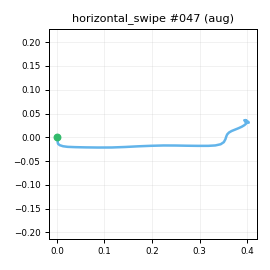

Values plotted in this chart, from the file beside it:
t_s, ax, ay, az, gx, gy, gz, seq
0.00000, -0.8748, -0.3081, 0.07988, 2.127, -4.472, -3.66, 0
0.01000, -0.8554, -0.3206, 0.07824, 2.393, -2.965, -4.23, 1
0.02100, -0.8266, -0.3305, 0.08699, 1.85, -1.5, -5.014, 2
0.03000, -0.8587, -0.3628, 0.06818, 1.459, 2.204, -5.533, 3
0.04000, -0.8676, -0.3948, 0.06167, 0.9217, 4.476, -4.568, 4
0.05000, -0.8644, -0.4288, 0.06705, 0.5763, 4.939, -3.228, 5
0.06000, -0.883, -0.486, 0.03448, 1.233, 5.289, -2.481, 6
0.07000, -0.9272, -0.5723, 0.01434, 1.092, 5.456, -2.915, 7
0.08000, -0.9226, -0.7027, -0.00484, 1.874, 8.096, -5.522, 8
0.09000, -0.9246, -0.8278, -0.06092, 3.476, 13.48, -14.08, 9
0.1, -0.9234, -1.006, -0.143, 2.425, 19.18, -22.09, 10
0.11, -0.8778, -1.234, -0.2576, -1.823, 22.9, -23.99, 11
0.12, -0.8178, -1.388, -0.3689, 2.088, 23.6, -24.75, 12
0.13, -0.7649, -1.669, -0.4184, 8.601, 22.41, -19.91, 13
0.14, -0.6013, -1.929, -0.5526, 28.23, 22.03, -10.14, 14
0.151, -0.4964, -2.089, -0.6227, 57.31, 18.59, 4.735, 15
0.16, -0.3716, -2.127, -0.6801, 97.39, 12.55, 30.78, 16
0.17, -0.2311, -2.048, -0.7082, 143.5, 5.74, 67.1, 17
0.18, -0.1343, -1.764, -0.6737, 196, 4.273, 107.3, 18
0.19, -0.07458, -1.294, -0.6221, 236.8, 2.881, 153.8, 19
0.2, -0.09357, -0.771, -0.5637, 256.6, -0.8632, 200.9, 20
0.21, -0.1045, -0.2175, -0.4925, 252.9, -9.366, 234.8, 21
0.22, -0.1782, 0.3098, -0.3977, 248.3, -12.82, 248.6, 22
0.23, -0.2558, 0.6496, -0.3452, 242.9, -9.694, 245.6, 23
0.24, -0.3447, 0.8712, -0.2829, 234.6, -6.204, 231.1, 24
0.25, -0.4478, 1.028, -0.2445, 229.3, 0.9317, 214, 25
0.26, -0.538, 1.199, -0.2381, 217.8, 3.913, 197.6, 26
0.27, -0.6375, 1.376, -0.164, 202.9, 2.382, 184.1, 27
0.281, -0.6949, 1.476, -0.1064, 182.3, -0.2484, 173.9, 28
0.29, -0.7513, 1.487, -0.07023, 145.6, -8.328, 169.4, 29
0.3, -0.8003, 1.495, -0.06045, 100.8, -22.21, 171.5, 30
0.31, -0.8186, 1.457, -0.01794, 60.41, -40.2, 174.1, 31
0.321, -0.8345, 1.401, 0.01313, 28.16, -51.73, 167.9, 32
0.33, -0.8557, 1.314, -0.01623, 15.5, -50.87, 151.3, 33
0.34, -0.9035, 1.206, -0.05040, 18.85, -43.89, 123.5, 34
0.35, -0.9496, 1.141, -0.02644, 34.41, -35.87, 91.51, 35
0.36, -0.9535, 1.089, 0.00466, 51.08, -29.11, 62.02, 36
0.37, -0.9361, 1.075, 0.05759, 63.56, -25.56, 38.6, 37
0.38, -0.9052, 1.082, 0.1581, 66.3, -26.9, 24.13, 38
0.39, -0.8476, 1.059, 0.2409, 60.62, -27.82, 14.99, 39
0.4, -0.8378, 1.018, 0.3243, 47.52, -28.32, 11.8, 40
0.41, -0.7887, 0.9278, 0.3728, 32.31, -27.99, 11.22, 41
0.42, -0.779, 0.8225, 0.3842, 15.47, -23.53, 11.06, 42
0.43, -0.7893, 0.7031, 0.3695, 3.633, -17.88, 10.97, 43
0.44, -0.8084, 0.5833, 0.2991, -3.697, -11.79, 9.52, 44
0.451, -0.8211, 0.5032, 0.2606, -6.464, -4.696, 5.614, 45
0.46, -0.8242, 0.4542, 0.2169, -2.545, 0.4931, 1.99, 46
0.47, -0.8502, 0.3957, 0.2059, 2.854, 3.258, -1.792, 47
0.48, -0.8504, 0.4137, 0.1678, 8.141, 5.385, -4.044, 48
0.491, -0.8625, 0.4474, 0.1777, 12.77, 6.473, -4.561, 49
0.5, -0.8445, 0.4616, 0.1777, 13.18, 7.848, -3.248, 50
0.51, -0.8871, 0.4811, 0.166, 8.055, 8.388, -0.821, 51
0.52, -0.8782, 0.4798, 0.1475, 1.607, 5.335, 3.281, 52
0.53, -0.8942, 0.4441, 0.1342, -4.291, 1.48, 5.758, 53
0.54, -0.8887, 0.4053, 0.1129, -9.698, -1.343, 7.946, 54
0.55, -0.8815, 0.3986, 0.1366, -13.13, -3.916, 9.035, 55
0.56, -0.8848, 0.3754, 0.09422, -14.21, -3.639, 9.159, 56
0.57, -0.8961, 0.3588, 0.08225, -12.18, -2.249, 7.221, 57
0.58, -0.8887, 0.3528, 0.05536, -7.554, -1.22, 4.166, 58
0.59, -0.8822, 0.3492, 0.05476, -3.25, -1.452, 1.046, 59
... 20 more rows
